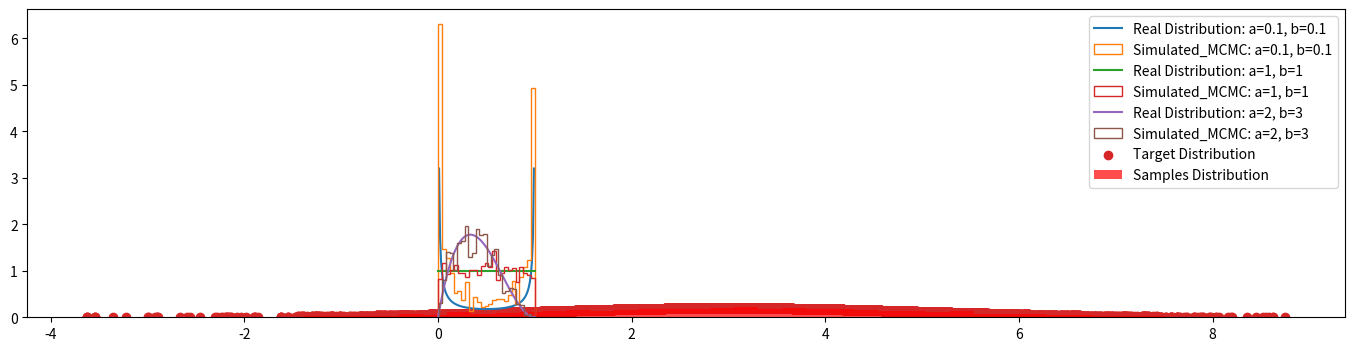

Here is the Python script that generated this plot:
import random


def beta_s(w, a, b):  # beta分布
    return w ** (a - 1) * (1 - w) ** (b - 1)


def random_coin(p):
    unif = random.uniform(0, 1)
    if unif >= p:
        return False
    else:
        return True


# 定义稳定于beta分布的MCMC函数
def beta_mcmc(N_hops, a, b):
    states = []
    cur = random.uniform(0, 1)
    for i in range(0, N_hops):
        states.append(cur)
        next = random.uniform(0, 1)
        ap = min(beta_s(next, a, b) / beta_s(cur, a, b), 1)  # 计算接受概率
        if random_coin(ap):
            cur = next
    return states[-1000:]  # 返回马尔科夫链上最近的1000个状态点


# 画图
import numpy as np
from matplotlib import pylab as plt
import scipy.special as ss

plt.rcParams['figure.figsize'] = (17.0, 4.0)


# 定义函数
def beta(a, b, i):
    e1 = ss.gamma(a + b)
    e2 = ss.gamma(a)
    e3 = ss.gamma(b)
    e4 = i ** (a - 1)
    e5 = (1 - i) ** (b - 1)
    return (e1 / (e2 * e3)) * e4 * e5


# 画图
def plot_beta(a, b):
    Ly = []
    Lx = []
    i_list = np.mgrid[0:1:100j]
    for i in i_list:
        Lx.append(i)
        Ly.append(beta(a, b, i))
    plt.plot(Lx, Ly, label="Real Distribution: a=" + str(a) + ", b=" + str(b))
    plt.hist(beta_mcmc(100000, a, b), density=True, bins=25,
             histtype='step', label="Simulated_MCMC: a=" + str(a) + ", b=" + str(b))
    plt.legend()
    plt.show()


plot_beta(0.1, 0.1)
plot_beta(1, 1)
plot_beta(2, 3)

from scipy.stats import norm


def norm_dist_prob(theta):
    y = norm.pdf(theta, loc=3, scale=2)
    return y


T = 5000
pi = [0 for i in range(T)]
sigma = 1
t = 0
while t < T - 1:
    t = t + 1
    pi_star = norm.rvs(loc=pi[t - 1], scale=sigma, size=1, random_state=None)  # 状态转移进行随机抽样
    alpha = min(1, (norm_dist_prob(pi_star[0]) / norm_dist_prob(pi[t - 1])))  # alpha值

    u = random.uniform(0, 1)
    if u < alpha:
        pi[t] = pi_star[0]
    else:
        pi[t] = pi[t - 1]

plt.scatter(pi, norm.pdf(pi, loc=3, scale=2), label='Target Distribution')
num_bins = 50
plt.hist(pi, num_bins, density=1, facecolor='red', alpha=0.7, label='Samples Distribution')
plt.legend()
plt.show()